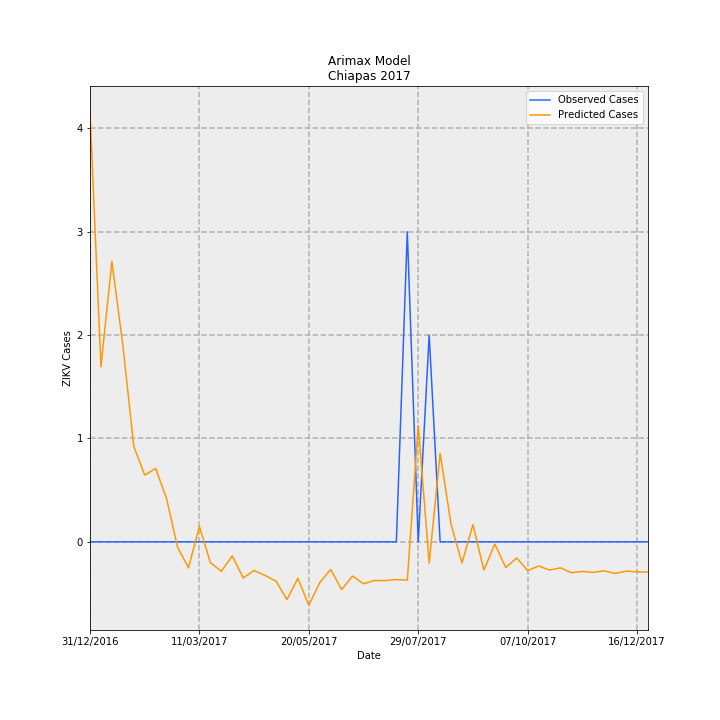

The table this chart was drawn from, first rows:
Date, predictions_incidence, observed_incidence, Predicted Cases, Observed Cases, error
31/12/2016, 0.07986, 0.0, 4.167, 0.0, -4.167
07/01/2017, 0.03244, 0.0, 1.693, 0.0, -1.693
14/01/2017, 0.05199, 0.0, 2.713, 0.0, -2.713
21/01/2017, 0.03651, 0.0, 1.905, 0.0, -1.905
28/01/2017, 0.01769, 0.0, 0.9233, 0.0, -0.9233
04/02/2017, 0.01238, 0.0, 0.6458, 0.0, -0.6458
11/02/2017, 0.01361, 0.0, 0.7099, 0.0, -0.7099
18/02/2017, 0.008026, 0.0, 0.4188, 0.0, -0.4188
25/02/2017, -0.0009948, 0.0, -0.05191, 0.0, 0.05191
04/03/2017, -0.004825, 0.0, -0.2517, 0.0, 0.2517
11/03/2017, 0.002852, 0.0, 0.1488, 0.0, -0.1488
18/03/2017, -0.003848, 0.0, -0.2008, 0.0, 0.2008
25/03/2017, -0.005467, 0.0, -0.2853, 0.0, 0.2853
01/04/2017, -0.002614, 0.0, -0.1364, 0.0, 0.1364
08/04/2017, -0.006698, 0.0, -0.3495, 0.0, 0.3495
15/04/2017, -0.0053, 0.0, -0.2765, 0.0, 0.2765
22/04/2017, -0.006255, 0.0, -0.3264, 0.0, 0.3264
29/04/2017, -0.007282, 0.0, -0.38, 0.0, 0.38
06/05/2017, -0.0107, 0.0, -0.5581, 0.0, 0.5581
13/05/2017, -0.006763, 0.0, -0.3529, 0.0, 0.3529
20/05/2017, -0.01177, 0.0, -0.614, 0.0, 0.614
27/05/2017, -0.007555, 0.0, -0.3942, 0.0, 0.3942
03/06/2017, -0.005118, 0.0, -0.267, 0.0, 0.267
10/06/2017, -0.008855, 0.0, -0.462, 0.0, 0.462
17/06/2017, -0.006351, 0.0, -0.3314, 0.0, 0.3314
24/06/2017, -0.007779, 0.0, -0.4059, 0.0, 0.4059
01/07/2017, -0.007164, 0.0, -0.3738, 0.0, 0.3738
08/07/2017, -0.007186, 0.0, -0.375, 0.0, 0.375
15/07/2017, -0.006986, 0.0, -0.3645, 0.0, 0.3645
22/07/2017, -0.007102, 0.05749, -0.3706, 3.0, 3.371
29/07/2017, 0.02154, 0.0, 1.124, 0.0, -1.124
05/08/2017, -0.003955, 0.03833, -0.2064, 2.0, 2.206
12/08/2017, 0.01641, 0.0, 0.8562, 0.0, -0.8562
19/08/2017, 0.003229, 0.0, 0.1685, 0.0, -0.1685
26/08/2017, -0.003936, 0.0, -0.2054, 0.0, 0.2054
02/09/2017, 0.003178, 0.0, 0.1658, 0.0, -0.1658
09/09/2017, -0.005238, 0.0, -0.2733, 0.0, 0.2733
16/09/2017, -0.0004098, 0.0, -0.02138, 0.0, 0.02138
23/09/2017, -0.00478, 0.0, -0.2494, 0.0, 0.2494
30/09/2017, -0.002995, 0.0, -0.1563, 0.0, 0.1563
07/10/2017, -0.00533, 0.0, -0.2781, 0.0, 0.2781
14/10/2017, -0.004474, 0.0, -0.2335, 0.0, 0.2335
21/10/2017, -0.005233, 0.0, -0.273, 0.0, 0.273
28/10/2017, -0.004818, 0.0, -0.2514, 0.0, 0.2514
04/11/2017, -0.005726, 0.0, -0.2988, 0.0, 0.2988
11/11/2017, -0.005494, 0.0, -0.2867, 0.0, 0.2867
18/11/2017, -0.005659, 0.0, -0.2953, 0.0, 0.2953
25/11/2017, -0.005386, 0.0, -0.281, 0.0, 0.281
02/12/2017, -0.005873, 0.0, -0.3064, 0.0, 0.3064
09/12/2017, -0.005433, 0.0, -0.2835, 0.0, 0.2835
16/12/2017, -0.005559, 0.0, -0.29, 0.0, 0.29
23/12/2017, -0.005609, 0.0, -0.2927, 0.0, 0.2927
